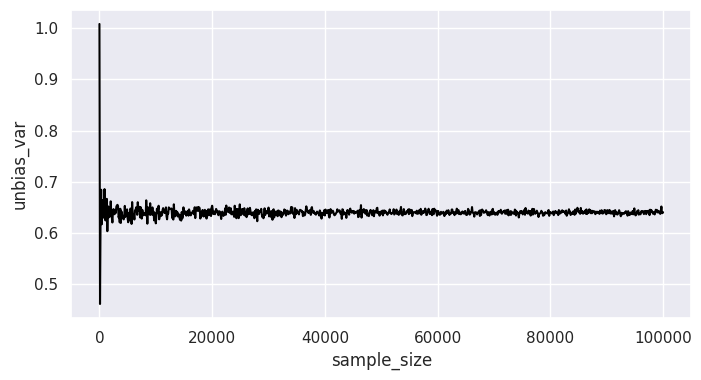

Source code (Python):
# 数値計算に使うライブラリ
import numpy as np
import pandas as pd
from scipy import stats

# グラフを描画するライブラリ
from matplotlib import pyplot as plt
import seaborn as sns
sns.set()

# グラフの日本語表記
#from matplotlib import rcParams
#rcParams['font.family'] = 'sans-serif'
#rcParams['font.sans-serif'] = 'Meiryo'

# 表示設定(書籍本文のレイアウトと合わせるためであり、必須ではありません)
np.set_printoptions(linewidth=60)
pd.set_option('display.width', 60)

from matplotlib.pylab import rcParams
rcParams['figure.figsize'] = 8, 4

# 平均4、標準偏差0.8の正規分布を使いまわす
population = stats.norm(loc=4, scale=0.8)

np.random.seed(2)
sample = population.rvs(size=10)
sample

print('標本分散', round(np.var(sample, ddof=0), 3))
print('不偏分散', round(np.var(sample, ddof=1), 3))

# 「標本分散」を格納する入れ物
sample_var_array = np.zeros(10000)

# 「データを10個選んで標本分散を求める」試行を10000回繰り返す
np.random.seed(1)
for i in range(0, 10000):
    sample_loop = population.rvs(size=10)
    sample_var_array[i] = np.var(sample_loop, ddof=0)

# 標本分散の平均値
round(np.mean(sample_var_array), 3)

# 「不偏分散」を格納する入れ物
unbias_var_array = np.zeros(10000)
# 「データを10個選んで不偏分散を求める」試行を10000回繰り返す
np.random.seed(1)
for i in range(0, 10000):
    sample_loop = population.rvs(size=10)
    unbias_var_array[i] = np.var(sample_loop, ddof=1)
# 不偏分散の平均値
round(np.mean(unbias_var_array), 3)

# サンプルサイズを10～100010までの範囲で100区切りで変化させる
size_array =  np.arange(start=10, stop=100100, step=100)
size_array

# 「不偏分散」を格納する入れ物
unbias_var_array_size = np.zeros(len(size_array))

# 「不偏分散を求める」試行を、サンプルサイズを変えながら何度も実行
np.random.seed(1)
for i in range(0, len(size_array)):
    sample_loop = population.rvs(size=size_array[i])
    unbias_var_array_size[i] = np.var(sample_loop, ddof=1)

# データフレームにまとめる
size_var_df = pd.DataFrame({
    'sample_size': size_array,
    'unbias_var': unbias_var_array_size
})

print(size_var_df.head(3))

sns.lineplot(x='sample_size', y='unbias_var',
             data=size_var_df, color='black')
